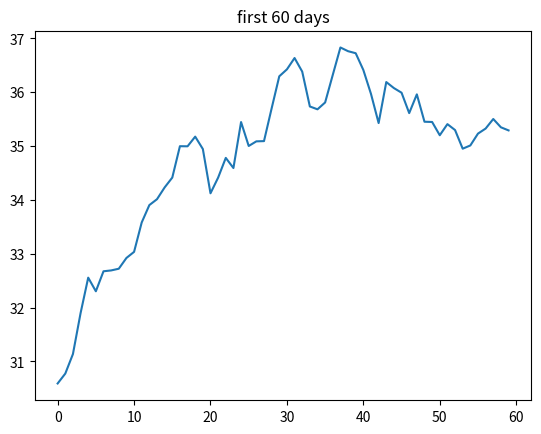

Source code (Python): (Note: this script raises an exception after producing the figure.)
import datetime
import pandas as pd
import numpy as np
import random
import os
import matplotlib.pyplot as plt

mu_const = 0.002
sigma_const = 0.01
start_price = 30
week, weeks2, weeks3, weeks4, weeks5, weeks6 = 7, 14, 21, 28, 35, 42
beta1, beta2 = 0.8, 0.3
save_data_path = 'synthetic_data'


def handle_df(prices):
    todays_date = datetime.datetime.now().date()
    index = pd.date_range(end=todays_date, periods=1096, freq='D')
    columns = ["Open", "High", "Low", "Close", "gm_week", "gm_2_weeks", "gm_3_weeks", "gm_4_weeks", "gm_5_weeks",
               "gm_6_weeks", "pr_week", "pr_2_weeks", "pr_3_weeks", "pr_4_weeks", "pr_5_weeks", "pr_6_weeks"]
    df = pd.DataFrame(index=index, columns=columns)
    last_close = prices[-1:].item()  # must be updated with each new row
    prices_copy = np.copy(prices)
    for date in index:
        df.loc[date, 'Open'] = last_close
        add_gm_features(prices_copy, df, date)
        add_pr_features(prices_copy, df, date)
        last_close, prices_copy = add_close_high_low(prices, df, date)
    return df


def add_close_high_low(prices, df, index):
    # mu = beta1 * np.mean([df.loc[index, 'gm_week'], df.loc[index, 'gm_2_weeks'], df.loc[index, 'gm_3_weeks'],
    #                       df.loc[index, 'gm_4_weeks'], df.loc[index, 'gm_5_weeks'], df.loc[index, 'gm_6_weeks']]) \
    #      + beta2 * np.mean([df.loc[index, 'pr_week'], df.loc[index, 'pr_2_weeks'], df.loc[index, 'pr_3_weeks'],
    #                         df.loc[index, 'pr_4_weeks'], df.loc[index, 'pr_5_weeks'], df.loc[index, 'pr_6_weeks']])

    # mu = np.sin(beta1 * (df.loc[index, 'gm_week'] + df.loc[index, 'gm_2_weeks'] + df.loc[index, 'gm_3_weeks'] +
    #                     df.loc[index, 'gm_4_weeks'] + df.loc[index, 'gm_5_weeks'] + df.loc[index, 'gm_6_weeks'] )
    #             + beta2 * (
    #                  df.loc[index, 'pr_week'] + df.loc[index, 'pr_2_weeks'] + df.loc[index, 'pr_3_weeks'] +
    #                  df.loc[index, 'pr_4_weeks'] + df.loc[index, 'pr_5_weeks'] + df.loc[index, 'pr_6_weeks']))
    # mu = np.sin(beta1 * (df.loc[index, 'gm_week'] + df.loc[index, 'gm_2_weeks'] + df.loc[index, 'gm_3_weeks'] +
    #                      df.loc[index, 'gm_4_weeks'] + df.loc[index, 'gm_5_weeks'] + df.loc[index, 'gm_6_weeks'])
    #             * beta2 * (
    #                     df.loc[index, 'pr_week'] + df.loc[index, 'pr_2_weeks'] + df.loc[index, 'pr_3_weeks'] +
    #                     df.loc[index, 'pr_4_weeks'] + df.loc[index, 'pr_5_weeks'] + df.loc[index, 'pr_6_weeks']))
    # mu = beta1 * np.cos(df.loc[index, 'gm_week'] + df.loc[index, 'gm_2_weeks'] + df.loc[index, 'gm_3_weeks'] +
    #                      df.loc[index, 'gm_4_weeks'] + df.loc[index, 'gm_5_weeks'] + df.loc[index, 'gm_6_weeks']) \
    #      + beta2 * np.sin(df.loc[index, 'pr_week'] + df.loc[index, 'pr_2_weeks'] + df.loc[index, 'pr_3_weeks'] +
    #                     df.loc[index, 'pr_4_weeks'] + df.loc[index, 'pr_5_weeks'] + df.loc[index, 'pr_6_weeks'])

    mu = beta1 * np.sin(df.loc[index, 'gm_week'] + df.loc[index, 'gm_2_weeks'] + df.loc[index, 'gm_3_weeks'] +
                        df.loc[index, 'gm_4_weeks'] + df.loc[index, 'gm_5_weeks'] + df.loc[index, 'gm_6_weeks']) \
         + beta2 * np.sin(df.loc[index, 'pr_week'] + df.loc[index, 'pr_2_weeks'] + df.loc[index, 'pr_3_weeks']
                          + df.loc[index, 'pr_4_weeks'] + df.loc[index, 'pr_5_weeks'] + df.loc[index, 'pr_6_weeks'])

    close_price = df.loc[index, 'Open'] + np.random.normal(loc=mu, scale=sigma_const, size=1).item()
    df.loc[index, 'Close'] = close_price
    prices = np.append(prices, close_price)

    if df.loc[index, 'Open'] > df.loc[index, 'Close']:
        df.loc[index, 'High'] = random.uniform(df.loc[index, 'Open'], df.loc[index, 'Open'] + 3)
    else:
        df.loc[index, 'High'] = random.uniform(df.loc[index, 'Close'], df.loc[index, 'Close'] + 3)

    if df.loc[index, 'Open'] < df.loc[index, 'High']:
        df.loc[index, 'Low'] = random.uniform(df.loc[index, 'Open'] - 3, df.loc[index, 'Open'])
    else:
        df.loc[index, 'Low'] = random.uniform(df.loc[index, 'Close'] - 3, df.loc[index, 'Close'])

    return close_price, prices


def add_pr_features(prices, df, index):
    myfunc = lambda x: (x > 0).mean()
    prices_series = pd.Series(data=prices)
    norm_vector = pd.Series(prices_series).shift(1).fillna(method='bfill')
    prices_PrAdjusted = prices / norm_vector - 1

    pr_week = myfunc(prices_PrAdjusted[-week:])
    df.loc[index, 'pr_week'] = pr_week.item()
    pr_2_weeks = myfunc(prices_PrAdjusted[-weeks2:])
    df.loc[index, 'pr_2_weeks'] = pr_2_weeks.item()
    pr_3_weeks = myfunc(prices_PrAdjusted[-weeks3:])
    df.loc[index, 'pr_3_weeks'] = pr_3_weeks.item()
    pr_4_weeks = myfunc(prices_PrAdjusted[-weeks4:])
    df.loc[index, 'pr_4_weeks'] = pr_4_weeks.item()
    pr_5_weeks = myfunc(prices_PrAdjusted[-weeks5:])
    df.loc[index, 'pr_5_weeks'] = pr_5_weeks.item()
    pr_6_weeks = myfunc(prices_PrAdjusted[-weeks6:])
    df.loc[index, 'pr_6_weeks'] = pr_6_weeks.item()


def add_gm_features(prices, df, index):
    mult_percentage = 100
    gm_week = np.mean(prices[-week:])
    gm_2_weeks = np.mean(prices[-weeks2:])
    gm_3_weeks = np.mean(prices[-weeks3:])
    gm_4_weeks = np.mean(prices[-weeks4:])
    gm_5_weeks = np.mean(prices[-weeks5:])
    gm_6_weeks = np.mean(prices[-weeks6:])
    gm_week = mult_percentage * (gm_week / prices[-1:] - 1)
    df.loc[index, 'gm_week'] = gm_week.item()
    gm_2_weeks = mult_percentage * (gm_2_weeks / prices[-1:] - 1)
    df.loc[index, 'gm_2_weeks'] = gm_2_weeks.item()
    gm_3_weeks = mult_percentage * (gm_3_weeks / prices[-1:] - 1)
    df.loc[index, 'gm_3_weeks'] = gm_3_weeks.item()
    gm_4_weeks = mult_percentage * (gm_4_weeks / prices[-1:] - 1)
    df.loc[index, 'gm_4_weeks'] = gm_4_weeks.item()
    gm_5_weeks = mult_percentage * (gm_5_weeks / prices[-1:] - 1)
    df.loc[index, 'gm_5_weeks'] = gm_5_weeks.item()
    gm_6_weeks = mult_percentage * (gm_6_weeks / prices[-1:] - 1)
    df.loc[index, 'gm_6_weeks'] = gm_6_weeks.item()


if __name__ == '__main__':
    np.random.seed(0)
    returns = np.random.normal(loc=mu_const, scale=sigma_const, size=60)
    prices = start_price * (1 + returns).cumprod()
    plt.plot(prices)
    plt.title('first 60 days')
    plt.show()
    print(prices)
    df = handle_df(prices)
    plt.plot(df.loc[:, 'Close'])
    plt.title('Close prices generated from behavioral features {}sin(gm) + {}sin(pr)'.format(beta1, beta2))
    plt.show()
    df.to_csv(os.path.join(save_data_path, '{}.csv'.format('stock')), index=True)
